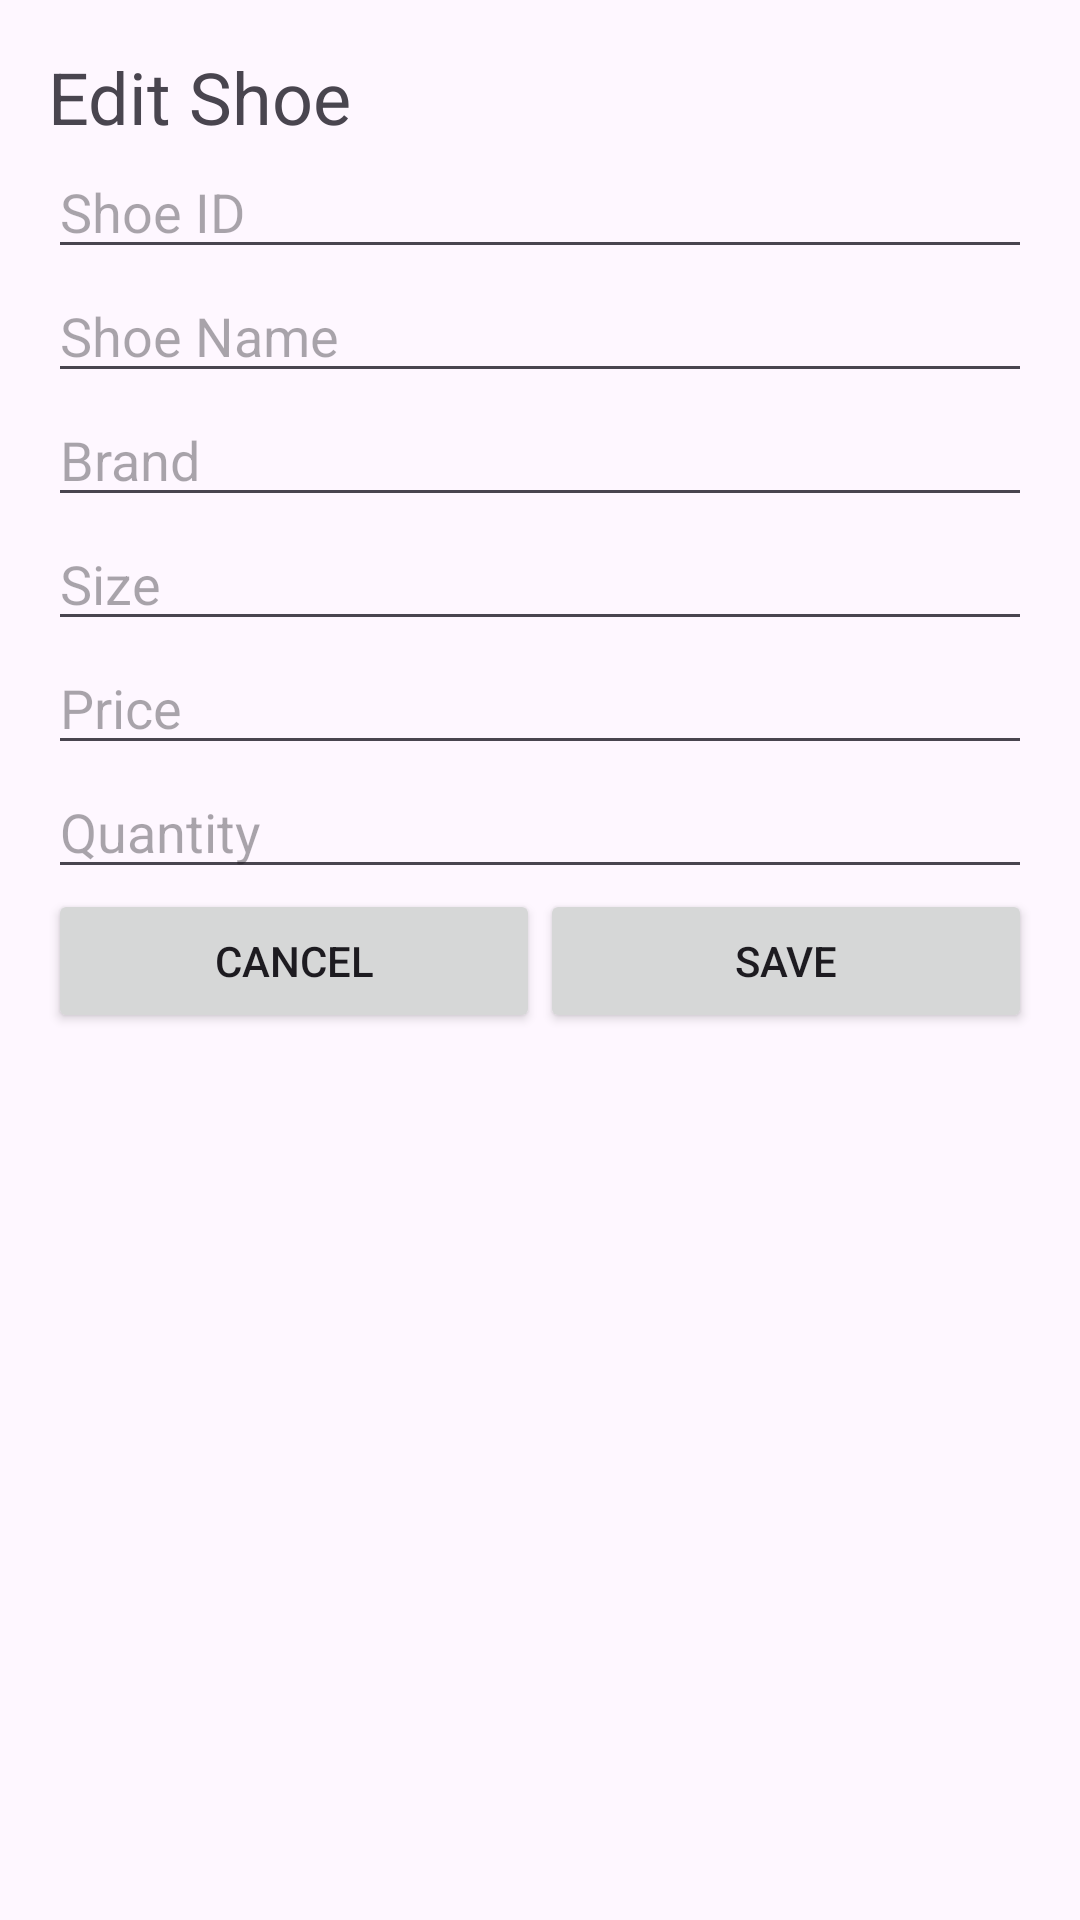

Here is an Android app screen rendered from its layout file. Give the layout XML and the strings, colors and styles it references.
<!-- AndroidManifest.xml: application theme Theme.StrideStoreAdmin -->
<!-- res/layout/dialog_edit_shoe.xml -->
<?xml version="1.0" encoding="utf-8"?>
<ScrollView
    xmlns:android="http://schemas.android.com/apk/res/android"
    android:layout_width="match_parent"
    android:layout_height="wrap_content">

    <LinearLayout
        android:layout_width="match_parent"
        android:layout_height="wrap_content"
        android:orientation="vertical"
        android:padding="16dp">

        
        <TextView
            android:layout_width="match_parent"
            android:layout_height="wrap_content"
            android:text="Edit Shoe"
            android:textSize="24sp" />

        
        <EditText
            android:id="@+id/etId"
            android:layout_width="match_parent"
            android:layout_height="wrap_content"
            android:hint="Shoe ID"
            android:inputType="text" />

        
        <EditText
            android:id="@+id/etName"
            android:layout_width="match_parent"
            android:layout_height="wrap_content"
            android:hint="Shoe Name"
            android:inputType="text" />

        
        <EditText
            android:id="@+id/etBrand"
            android:layout_width="match_parent"
            android:layout_height="wrap_content"
            android:hint="Brand"
            android:inputType="text" />

        
        <EditText
            android:id="@+id/etSize"
            android:layout_width="match_parent"
            android:layout_height="wrap_content"
            android:hint="Size"
            android:inputType="number" />

        
        <EditText
            android:id="@+id/etPrice"
            android:layout_width="match_parent"
            android:layout_height="wrap_content"
            android:hint="Price"
            android:inputType="numberDecimal" />

        
        <EditText
            android:id="@+id/etQuantity"
            android:layout_width="match_parent"
            android:layout_height="wrap_content"
            android:hint="Quantity"
            android:inputType="number" />

        
        <LinearLayout
            android:layout_width="match_parent"
            android:layout_height="wrap_content"
            android:orientation="horizontal">

            <Button
                android:id="@+id/btnCancel"
                android:layout_width="0dp"
                android:layout_height="wrap_content"
                android:layout_weight="1"
                android:text="Cancel" />

            <Button
                android:id="@+id/btnSave"
                android:layout_width="0dp"
                android:layout_height="wrap_content"
                android:layout_weight="1"
                android:text="Save" />

        </LinearLayout>

    </LinearLayout>
</ScrollView>
<!-- resources referenced by this layout -->
<resources>
  <style name="Theme.StrideStoreAdmin" parent="Base.Theme.StrideStoreAdmin" />
  <style name="Base.Theme.StrideStoreAdmin" parent="Theme.Material3.DayNight.NoActionBar">
          
          
      </style>
</resources>
